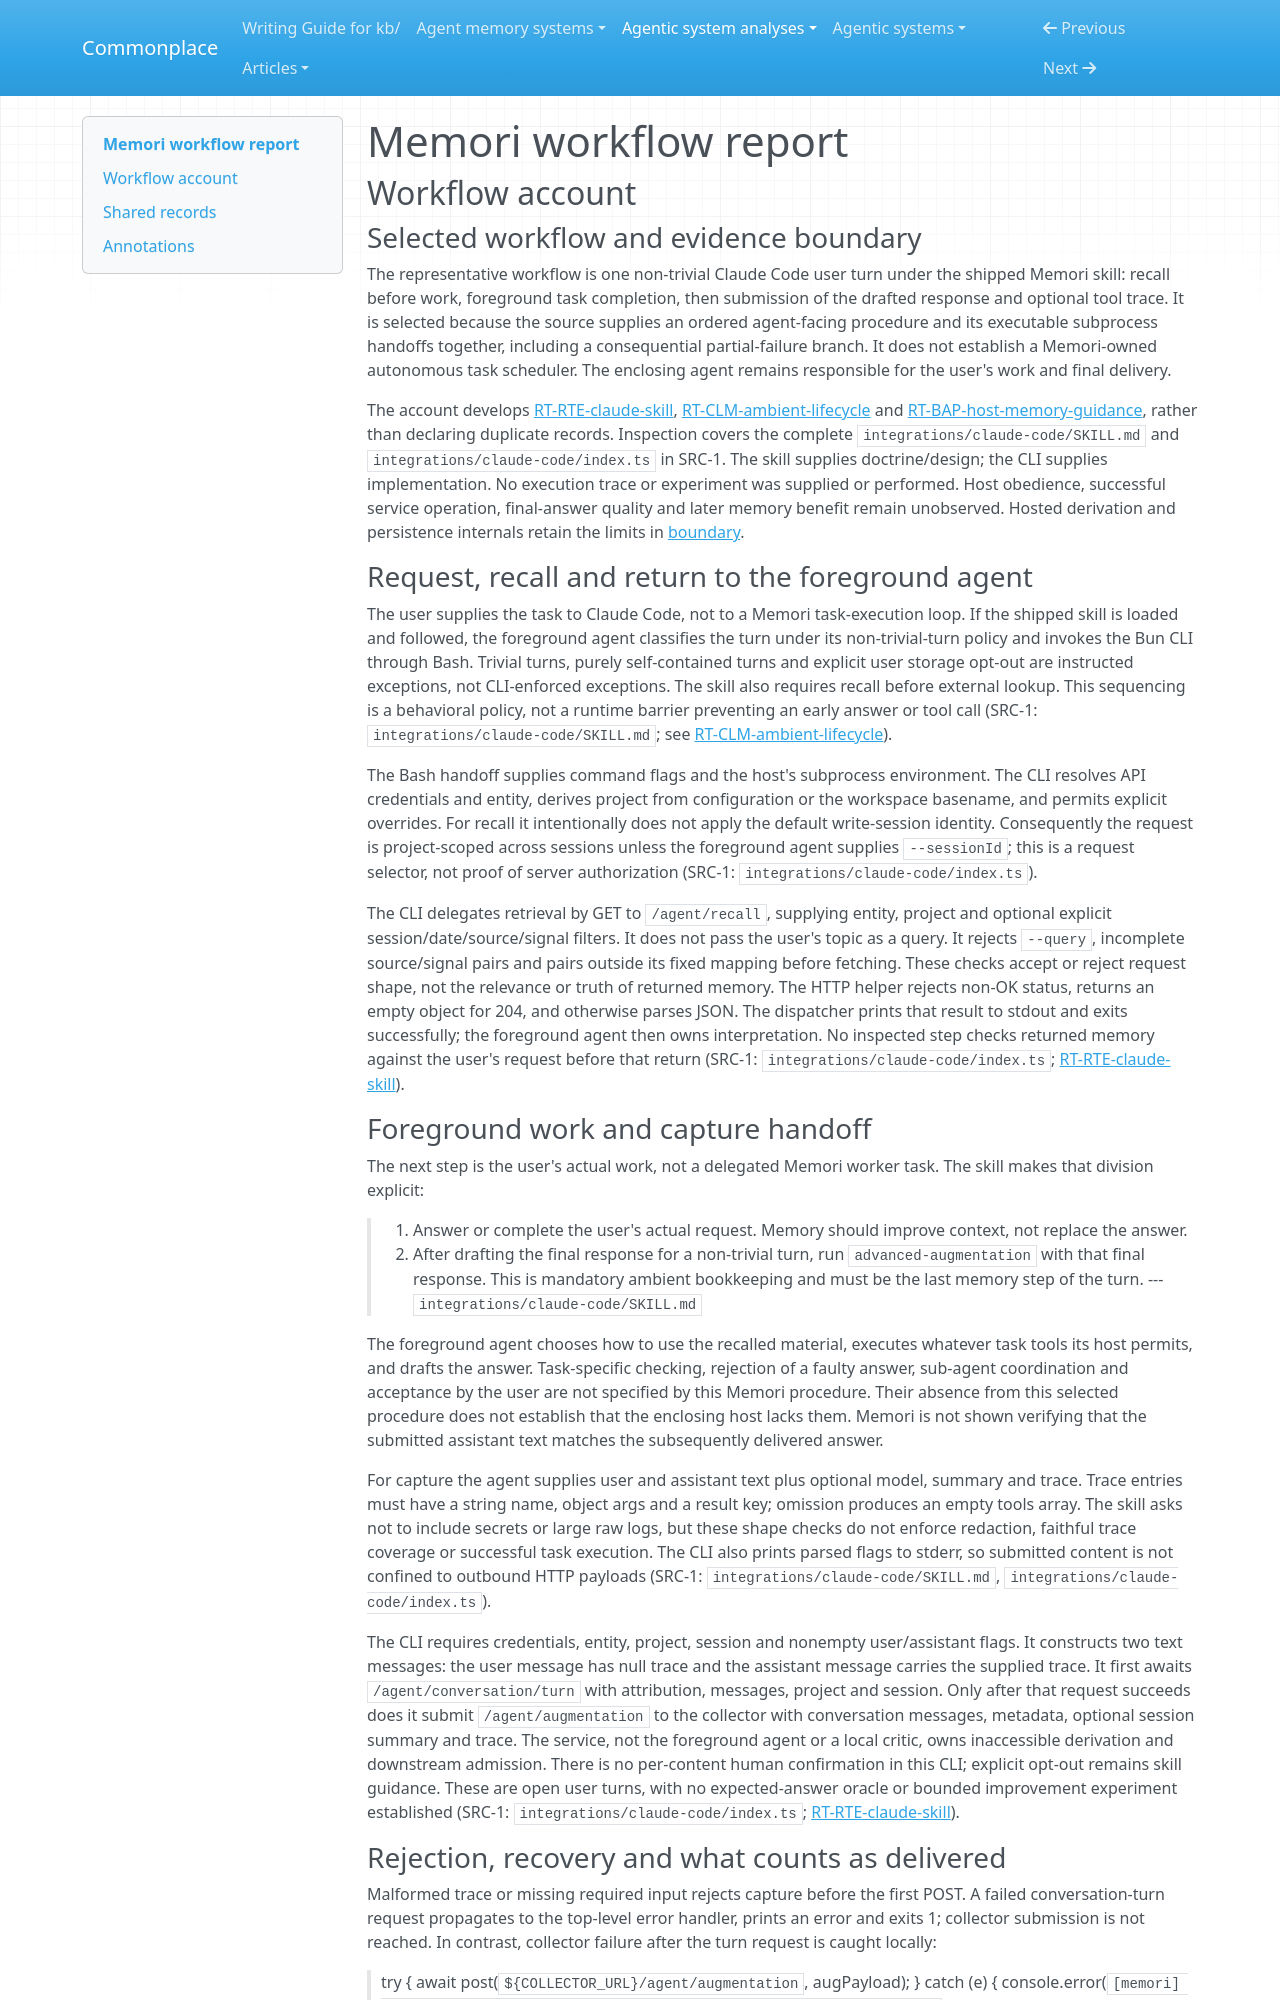

repository: zby/commonplace · page: agentic-system-analyses/retained/memorilabs--memori/workflow/index.html · generator: mkdocs

---
type: agentic-system-analyses/types/agentic-system-workflow-report.md
description: "Memori workflow account of a Claude Code turn: ambient recall, foreground task completion, capture and partial-failure delivery."
run-id: AAS-2026-10-17-memori-fd4a0418c09b-01
reviewed-boundary: 574b1ea3e876f100ef82c37817d603eb7e258e59
---

# Memori workflow report

## Workflow account

### Selected workflow and evidence boundary

The representative workflow is one non-trivial Claude Code user turn under the shipped Memori skill: recall before work, foreground task completion, then submission of the drafted response and optional tool trace. It is selected because the source supplies an ordered agent-facing procedure and its executable subprocess handoffs together, including a consequential partial-failure branch. It does not establish a Memori-owned autonomous task scheduler. The enclosing agent remains responsible for the user's work and final delivery.

The account develops [RT-RTE-claude-skill](runtime.md#rt-rte-claude-skill), [RT-CLM-ambient-lifecycle](runtime.md#rt-clm-ambient-lifecycle) and [RT-BAP-host-memory-guidance](runtime.md#rt-bap-host-memory-guidance), rather than declaring duplicate records. Inspection covers the complete `integrations/claude-code/SKILL.md` and `integrations/claude-code/index.ts` in SRC-1. The skill supplies doctrine/design; the CLI supplies implementation. No execution trace or experiment was supplied or performed. Host obedience, successful service operation, final-answer quality and later memory benefit remain unobserved. Hosted derivation and persistence internals retain the limits in [boundary](boundary.md#boundary-and-evidence).

### Request, recall and return to the foreground agent

The user supplies the task to Claude Code, not to a Memori task-execution loop. If the shipped skill is loaded and followed, the foreground agent classifies the turn under its non-trivial-turn policy and invokes the Bun CLI through Bash. Trivial turns, purely self-contained turns and explicit user storage opt-out are instructed exceptions, not CLI-enforced exceptions. The skill also requires recall before external lookup. This sequencing is a behavioral policy, not a runtime barrier preventing an early answer or tool call (SRC-1: `integrations/claude-code/SKILL.md`; see [RT-CLM-ambient-lifecycle](runtime.md#rt-clm-ambient-lifecycle)).

The Bash handoff supplies command flags and the host's subprocess environment. The CLI resolves API credentials and entity, derives project from configuration or the workspace basename, and permits explicit overrides. For recall it intentionally does not apply the default write-session identity. Consequently the request is project-scoped across sessions unless the foreground agent supplies `--sessionId`; this is a request selector, not proof of server authorization (SRC-1: `integrations/claude-code/index.ts`).

The CLI delegates retrieval by GET to `/agent/recall`, supplying entity, project and optional explicit session/date/source/signal filters. It does not pass the user's topic as a query. It rejects `--query`, incomplete source/signal pairs and pairs outside its fixed mapping before fetching. These checks accept or reject request shape, not the relevance or truth of returned memory. The HTTP helper rejects non-OK status, returns an empty object for 204, and otherwise parses JSON. The dispatcher prints that result to stdout and exits successfully; the foreground agent then owns interpretation. No inspected step checks returned memory against the user's request before that return (SRC-1: `integrations/claude-code/index.ts`; [RT-RTE-claude-skill](runtime.md#rt-rte-claude-skill)).
